The GitHub repository Agya-Aboagye-Otchere/CSCI-6379-3D-Printing-Defect-Detection-and-Correction contains a labelled image folder "processed" with 6 categories: bed adhesion, layer shifting, over extrusion, stringing, under extrusion, warping. Examples follow, each with its label.

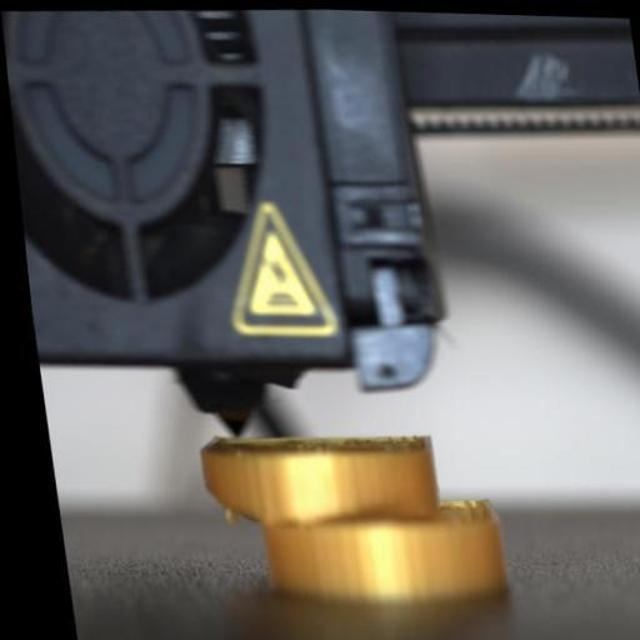
Label: layer shifting

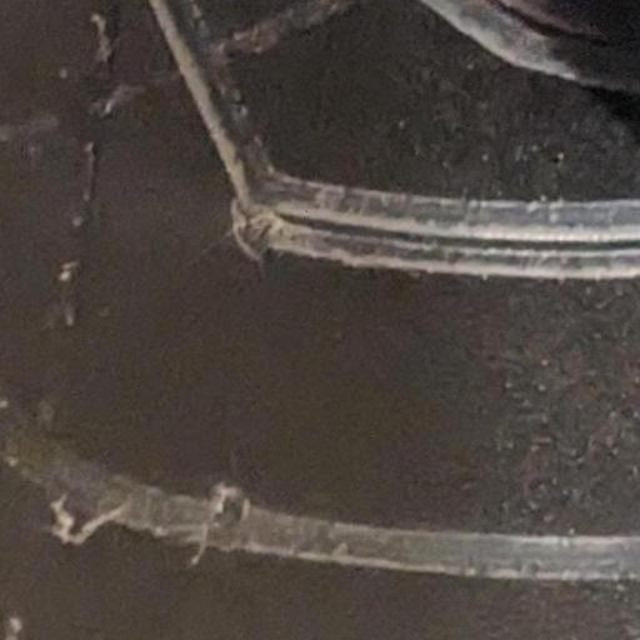
Label: under extrusion

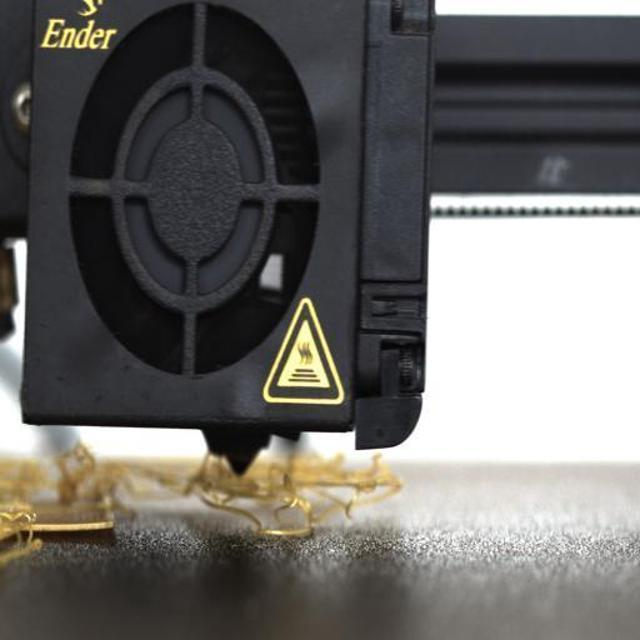
Label: bed adhesion

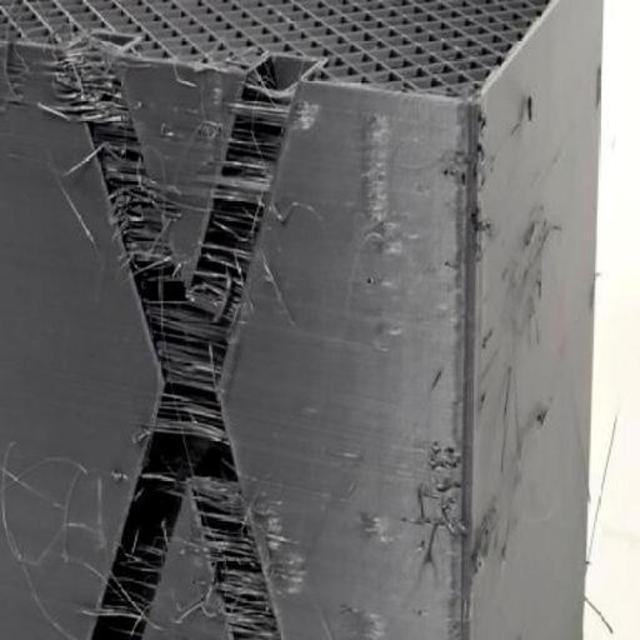
Label: stringing

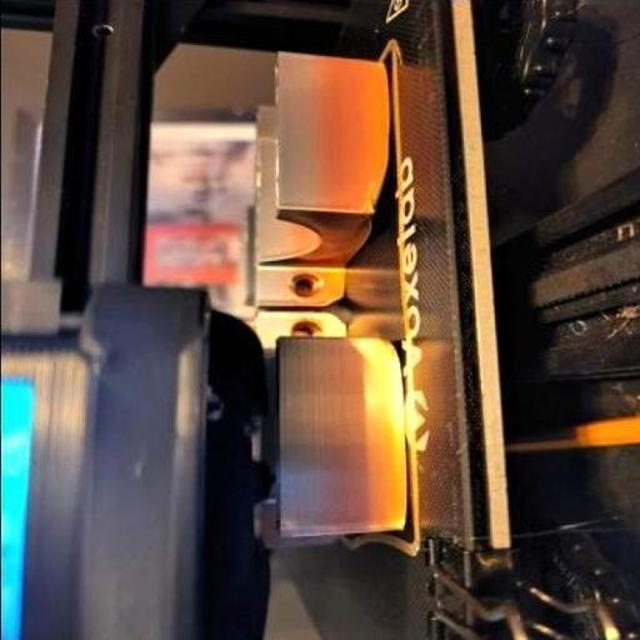
Label: warping

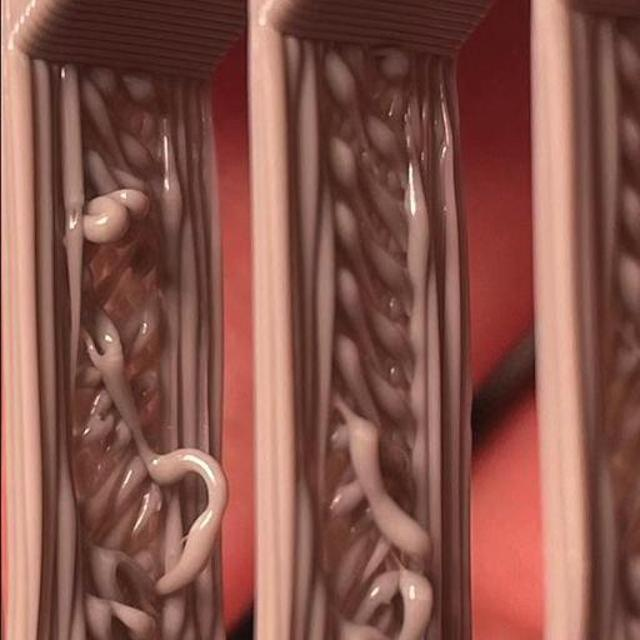
Label: over extrusion
